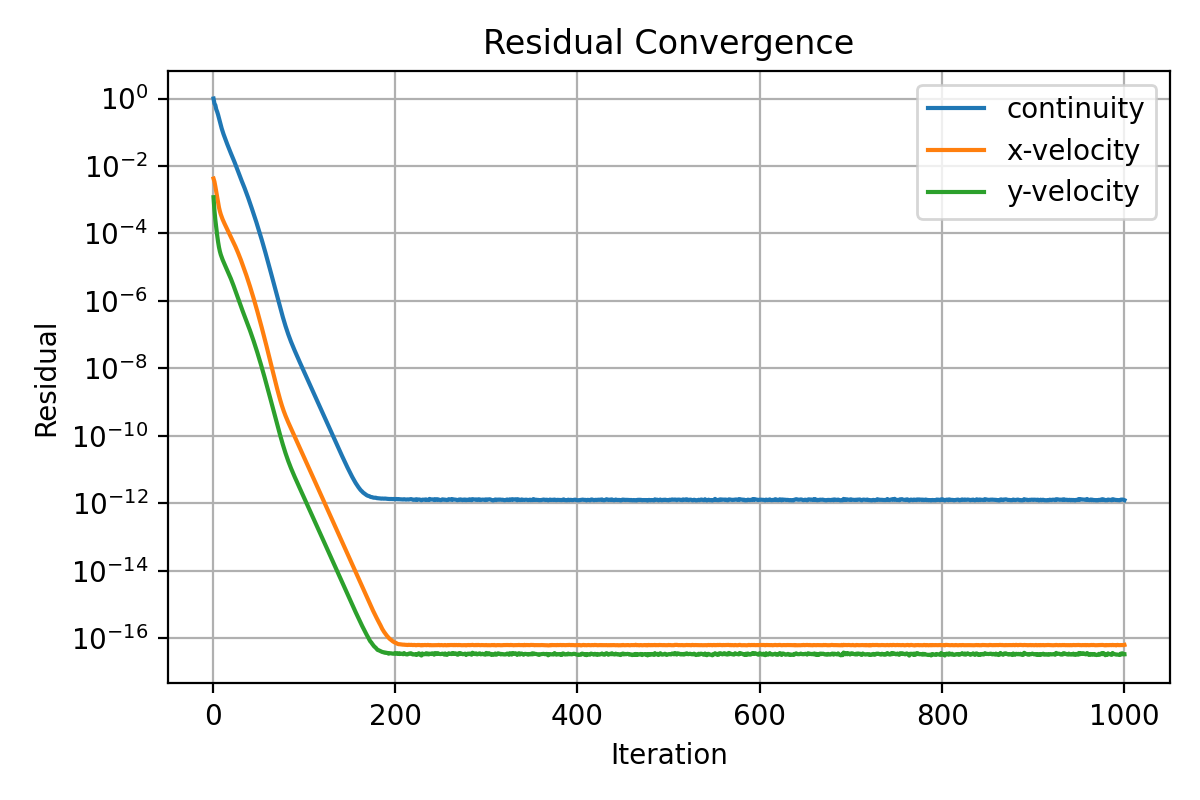

Data behind this chart, as committed beside it:
iter, continuity, x-velocity, y-velocity
1, 1.0, 0.004244, 0.001185
2, 0.7125, 0.003437, 0.0004841
3, 0.6327, 0.002477, 0.0002515
4, 0.4768, 0.001709, 0.0001454
5, 0.4054, 0.001161, 8.823529299194929e-05
6, 0.3309, 0.0008052, 5.630220170309748e-05
7, 0.2604, 0.0005871, 3.879554695459855e-05
8, 0.2026, 0.0004529, 2.91632046163945e-05
9, 0.1604, 0.0003649, 2.336666061777196e-05
10, 0.1286, 0.000305, 1.945095643981923e-05
11, 0.1051, 0.0002606, 1.655145541620488e-05
12, 0.08744, 0.0002256, 1.425785250074895e-05
13, 0.07363, 0.000197, 1.235844579575486e-05
14, 0.06204, 0.0001729, 1.073828069839313e-05
15, 0.05261, 0.0001521, 9.340652032172208e-06
16, 0.0447, 0.0001339, 8.134812725223775e-06
17, 0.03809, 0.000118, 7.076565813992313e-06
18, 0.03244, 0.000104, 6.136941182672416e-06
19, 0.0277, 9.146433541897005e-05, 5.306147233980062e-06
20, 0.0239, 8.040789975784519e-05, 4.566473938514928e-06
21, 0.02065, 7.058695592490314e-05, 3.909052724229628e-06
22, 0.01781, 6.183092952148474e-05, 3.325917446570228e-06
23, 0.01531, 5.402809442416612e-05, 2.810454174146086e-06
24, 0.01311, 4.708554120126492e-05, 2.358004329791685e-06
25, 0.0112, 4.091541330494535e-05, 1.966276468209304e-06
26, 0.009527, 3.544299804297884e-05, 1.637035308287531e-06
27, 0.00808, 3.05998907352165e-05, 1.369687111361478e-06
28, 0.006843, 2.632826139360459e-05, 1.151294482069025e-06
29, 0.005788, 2.257152635504724e-05, 9.703436553228308e-07
30, 0.004888, 1.92783686570899e-05, 8.196443001026732e-07
31, 0.00412, 1.64024038316476e-05, 6.936362735580143e-07
32, 0.003559, 1.382059976313954e-05, 5.855105665191419e-07
33, 0.003063, 1.164727489645163e-05, 4.965932836987972e-07
34, 0.002622, 9.802926557601456e-06, 4.217847427643132e-07
35, 0.002236, 8.229460385847743e-06, 3.585165005230737e-07
36, 0.001899, 6.886600128880325e-06, 3.04743716534059e-07
37, 0.001606, 5.742725813003737e-06, 2.59018849908356e-07
38, 0.001354, 4.771360450490749e-06, 2.199462239707012e-07
39, 0.001139, 3.949959284593301e-06, 1.863236003425148e-07
40, 0.0009543, 3.258197689831043e-06, 1.573885253230287e-07
41, 0.0007966, 2.677941907842394e-06, 1.325423863015295e-07
42, 0.0006633, 2.19325070549866e-06, 1.112474836219611e-07
43, 0.0005512, 1.790119844506036e-06, 9.308170570105604e-08
44, 0.0004577, 1.456213610316807e-06, 7.76388526420431e-08
45, 0.00038, 1.180778503266177e-06, 6.455677389258647e-08
46, 0.0003147, 9.54462266407086e-07, 5.350664778680146e-08
47, 0.0002603, 7.691970237196819e-07, 4.420950438519542e-08
48, 0.0002148, 6.180792131278018e-07, 3.63939366377398e-08
49, 0.0001759, 4.952287598537702e-07, 2.981165900866383e-08
50, 0.0001438, 3.957092618141794e-07, 2.434382922897586e-08
51, 0.0001177, 3.153522966535699e-07, 1.981694270764162e-08
52, 9.601326210638628e-05, 2.506701667150256e-07, 1.608663122116508e-08
53, 7.806153594535638e-05, 1.987653798284506e-07, 1.301860653751441e-08
54, 6.328199731966882e-05, 1.572356622240167e-07, 1.050548768970869e-08
55, 5.114082156317485e-05, 1.241021754547313e-07, 8.4521480983609e-09
56, 4.120662324758077e-05, 9.773639729461092e-08, 6.782326394724021e-09
57, 3.310461158007427e-05, 7.680871491366861e-08, 5.428372754794132e-09
58, 2.652922966052542e-05, 6.023925378913517e-08, 4.334436129380854e-09
59, 2.1209538621831e-05, 4.715270426724406e-08, 3.453714977004174e-09
60, 1.691901084916925e-05, 3.684150736337844e-08, 2.746438618399882e-09
... 940 more rows
